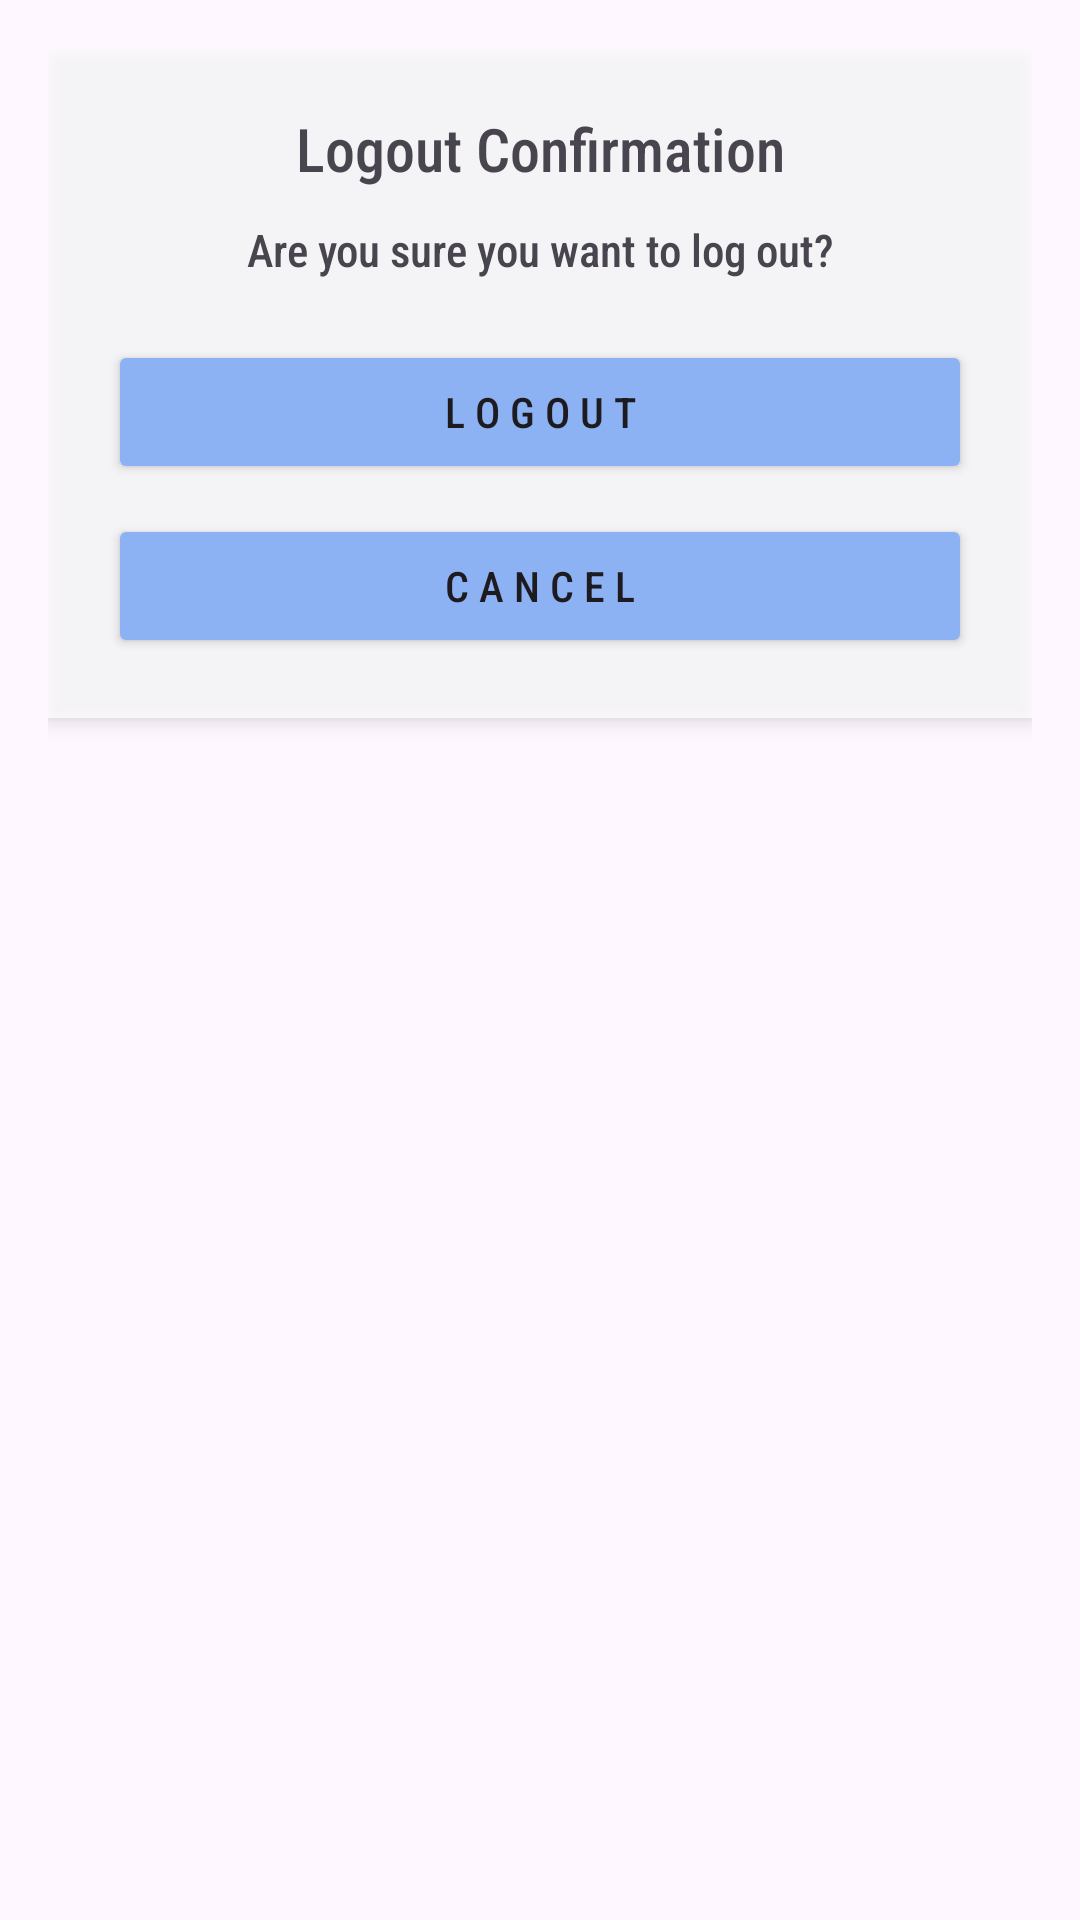

Android layout source for this screen:
<!-- AndroidManifest.xml: application theme Theme.Material3.DayNight.NoActionBar -->
<!-- res/layout/logout_dialog_box.xml -->
<LinearLayout xmlns:android="http://schemas.android.com/apk/res/android"
    android:layout_width="match_parent"
    android:layout_height="wrap_content"
    android:orientation="vertical"
    android:padding="16dp">

    <LinearLayout
        android:layout_width="match_parent"
        android:layout_height="wrap_content"
        android:background="#C0FFFFFF"
        android:elevation="4dp"
        android:padding="20dp"
        android:orientation="vertical">

    <TextView
        android:id="@+id/dialogTitle"
        android:layout_width="match_parent"
        android:layout_height="wrap_content"
        android:text="Logout Confirmation"
        android:fontFamily="sans-serif-condensed-medium"
        android:textSize="20sp"
        android:gravity="center"/>

    <TextView
        android:id="@+id/dialogMessage"
        android:layout_width="match_parent"
        android:layout_height="wrap_content"
        android:textSize="15sp"
        android:text="Are you sure you want to log out?"
        android:fontFamily="sans-serif-condensed-medium"
        android:layout_marginTop="10dp"
        android:gravity="center"/>

    <Button
        android:id="@+id/confirmLogoutButton"
        android:layout_width="match_parent"
        android:layout_height="wrap_content"
        android:fontFamily="sans-serif-condensed-medium"
        android:text="L O G O U T"
        android:backgroundTint="#8DB2F3"
        android:layout_marginTop="20dp"/>

    <Button
        android:id="@+id/cancelLogoutButton"
        android:layout_width="match_parent"
        android:layout_height="wrap_content"
        android:fontFamily="sans-serif-condensed-medium"
        android:backgroundTint="#8DB2F3"
        android:text="C A N C E L"
        android:layout_marginTop="10dp"/>

    </LinearLayout>
</LinearLayout>
<!-- resources referenced by this layout -->
<resources>

</resources>
